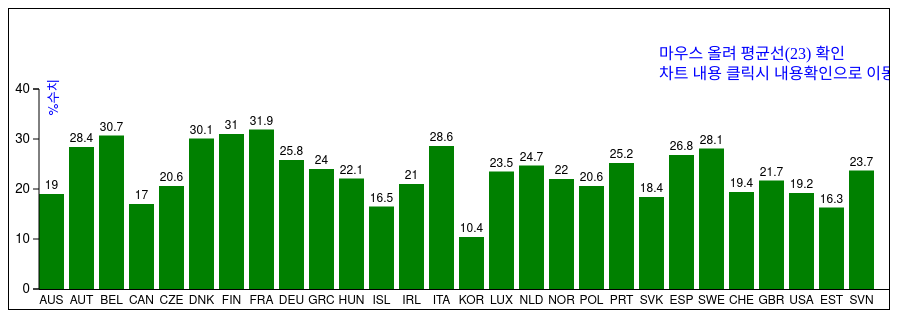
D3 v3 page, settled after 360 driven frames (6 s of simulated time); the page loaded 1 data file(s).


// ── mycode.js
d3.csv("oecd.csv", function(error, data){
	
	var svgEle = document.getElementById("myGraph")
	var svgWidth = window.getComputedStyle(svgEle, null).getPropertyValue("width")
	var svgHeight = window.getComputedStyle(svgEle, null).getPropertyValue("height")
	svgWidth = parseFloat(svgWidth) // remove px
	svgHeight = parseFloat(svgHeight) // remove px

	var barWidth = 25
	var barGap = 5
	var barElements
	
	var offsetX = 30
	var offsetY = 20

	var dataSet = []
	var dataLabel = []
	for(var i = 0; i < data.length; i++) {
		dataSet.push(data[i].Value)
		dataLabel.push(data[i].COUNTRY)
	}

	barElements = d3.select("#myGraph")
		.append("g")
		.attr("transform", "translate(" + offsetX + ", " + -offsetY + ")")
		.selectAll("rect")
		.data(dataSet)
	
	barElements.enter()
	  .append("rect")
		.attr("class", "bar")
		.attr("height", 0) // 애니메이션 시작시 바의 크기
		.attr("width", barWidth)
		.attr("x", function(d, i) { return i * (barWidth + barGap) })
		.attr("y", svgHeight)
		
		.on("click", function() {
          window.open("https://stats.oecd.org/Index.aspx?DataSetCode=SOCX_AGG")
 })

		.on("mouseover", function() { 
			d3.select(this)
				.style("fill", "red")

			d3.select('#myGraph')
				.append('polyline')
				.attr("points", "30 165 100 165 1000 165")
				.attr("stroke-width", 3)
				.attr("stroke", "blue");
		})
		.on("mouseout", function() { 
			d3.select(this)
				.transition()
				.duration(500)
				.style("fill", "green")
			d3.select('#myGraph')
				.select("polyline").remove();
		})
		.transition()
		.delay(function(d, i) { return i * 50 })
		.duration(200)
		.attr("y", function(d, i) { return svgHeight - 5*d })
		.attr("height", function(d, i) { return 5*d })
		.style("fill","green")
		

	
	// 텍스트 요소 추가m
	barElements.enter()
		.append("text")
		.attr("class", "barNum")
		.transition()
		.delay(function(d, i) { return i * 60 })
		.duration(100)
		.attr("x", function(d, i) { return i * (barWidth + barGap) + barWidth/2 })
		.attr("y", function(d, i) { return svgHeight - 5*d - 5 })
		.text(function(d, i) { return d })
	
	
	var yScale = d3.scale.linear()
		.domain([0, 40])
		.range([100, -100])

	// y축을 표시
	d3.select("#myGraph").append("g")
		.attr("class", "axis")
		.attr("transform", "translate(" + offsetX + ", " + ((svgHeight - 100) - offsetY) + ")")
		.call(
			d3.svg.axis()
			.scale(yScale)
			.orient("left")
			.ticks(5)
		)
		
	.append("text")
      .attr("transform", "rotate(-90)")
      .attr("x", 110)
      .attr("y", 10)
      .attr("dy", ".71em")
      .attr("fill", "blue")
      .style("text-anchor", "end")
      .text("%수치");
	
	// x축을 표시
	d3.select("#myGraph")
		.append("rect")
		.attr("class", "axis_x")
		.attr("width", 1600)
		.attr("height", 1)
		.attr("transform", "translate(" + offsetX + ", " + (svgHeight - offsetY) + ")")
		
	// x축 레이블 표시
	barElements.enter()
		.append("text")
		.attr("class", "barName")
		.attr("x", function(d, i) { return i * (barWidth + barGap) + barWidth/2 })
		.attr("y", svgHeight + offsetY - 5)
		.text(function(d, i) { return dataLabel[i] })
		
})


//
d3.select('#myGraph')
    .append('text').text("마우스 올려 평균선(23) 확인")
    .attr('x', 650)
    .attr('y', 50)
    .attr('fill',"blue")

d3.select('#myGraph')
    .append('text').text("차트 내용 클릭시 내용확인으로 이동")
    .attr('x', 650)
    .attr('y', 70)
    .attr('fill',"blue")








### data: oecd.csv
SOURCE, Source, BRANCH, Branch, TYPEXP, Type of Expenditure, TYPROG, Type of Programme, UNIT, Measure, COUNTRY, Country, YEAR, Year, Unit Code, Unit, PowerCode Code, PowerCode, Reference Period Code, Reference Period, Value, Flag Codes, Flags
10, Public, 90, Total, 0, Total, 0, Total, PCT_GDP, In percentage of Gross Domestic Product, AUS, Australia, 2014, 2014, PC, Percentage, 0, units, , , 19, , 
10, Public, 90, Total, 0, Total, 0, Total, PCT_GDP, In percentage of Gross Domestic Product, AUT, Austria, 2014, 2014, PC, Percentage, 0, units, , , 28.4, , 
10, Public, 90, Total, 0, Total, 0, Total, PCT_GDP, In percentage of Gross Domestic Product, BEL, Belgium, 2014, 2014, PC, Percentage, 0, units, , , 30.7, , 
10, Public, 90, Total, 0, Total, 0, Total, PCT_GDP, In percentage of Gross Domestic Product, CAN, Canada, 2014, 2014, PC, Percentage, 0, units, , , 17, , 
10, Public, 90, Total, 0, Total, 0, Total, PCT_GDP, In percentage of Gross Domestic Product, CZE, Czech Republic, 2014, 2014, PC, Percentage, 0, units, , , 20.6, , 
10, Public, 90, Total, 0, Total, 0, Total, PCT_GDP, In percentage of Gross Domestic Product, DNK, Denmark, 2014, 2014, PC, Percentage, 0, units, , , 30.1, , 
10, Public, 90, Total, 0, Total, 0, Total, PCT_GDP, In percentage of Gross Domestic Product, FIN, Finland, 2014, 2014, PC, Percentage, 0, units, , , 31, , 
10, Public, 90, Total, 0, Total, 0, Total, PCT_GDP, In percentage of Gross Domestic Product, FRA, France, 2014, 2014, PC, Percentage, 0, units, , , 31.9, , 
10, Public, 90, Total, 0, Total, 0, Total, PCT_GDP, In percentage of Gross Domestic Product, DEU, Germany, 2014, 2014, PC, Percentage, 0, units, , , 25.8, , 
10, Public, 90, Total, 0, Total, 0, Total, PCT_GDP, In percentage of Gross Domestic Product, GRC, Greece, 2014, 2014, PC, Percentage, 0, units, , , 24, , 
10, Public, 90, Total, 0, Total, 0, Total, PCT_GDP, In percentage of Gross Domestic Product, HUN, Hungary, 2014, 2014, PC, Percentage, 0, units, , , 22.1, , 
10, Public, 90, Total, 0, Total, 0, Total, PCT_GDP, In percentage of Gross Domestic Product, ISL, Iceland, 2014, 2014, PC, Percentage, 0, units, , , 16.5, , 
10, Public, 90, Total, 0, Total, 0, Total, PCT_GDP, In percentage of Gross Domestic Product, IRL, Ireland, 2014, 2014, PC, Percentage, 0, units, , , 21, , 
10, Public, 90, Total, 0, Total, 0, Total, PCT_GDP, In percentage of Gross Domestic Product, ITA, Italy, 2014, 2014, PC, Percentage, 0, units, , , 28.6, , 
10, Public, 90, Total, 0, Total, 0, Total, PCT_GDP, In percentage of Gross Domestic Product, KOR, Korea, 2014, 2014, PC, Percentage, 0, units, , , 10.4, , 
10, Public, 90, Total, 0, Total, 0, Total, PCT_GDP, In percentage of Gross Domestic Product, LUX, Luxembourg, 2014, 2014, PC, Percentage, 0, units, , , 23.5, , 
10, Public, 90, Total, 0, Total, 0, Total, PCT_GDP, In percentage of Gross Domestic Product, NLD, Netherlands, 2014, 2014, PC, Percentage, 0, units, , , 24.7, , 
10, Public, 90, Total, 0, Total, 0, Total, PCT_GDP, In percentage of Gross Domestic Product, NOR, Norway, 2014, 2014, PC, Percentage, 0, units, , , 22, , 
10, Public, 90, Total, 0, Total, 0, Total, PCT_GDP, In percentage of Gross Domestic Product, POL, Poland, 2014, 2014, PC, Percentage, 0, units, , , 20.6, , 
10, Public, 90, Total, 0, Total, 0, Total, PCT_GDP, In percentage of Gross Domestic Product, PRT, Portugal, 2014, 2014, PC, Percentage, 0, units, , , 25.2, , 
10, Public, 90, Total, 0, Total, 0, Total, PCT_GDP, In percentage of Gross Domestic Product, SVK, Slovak Republic, 2014, 2014, PC, Percentage, 0, units, , , 18.4, , 
10, Public, 90, Total, 0, Total, 0, Total, PCT_GDP, In percentage of Gross Domestic Product, ESP, Spain, 2014, 2014, PC, Percentage, 0, units, , , 26.8, , 
10, Public, 90, Total, 0, Total, 0, Total, PCT_GDP, In percentage of Gross Domestic Product, SWE, Sweden, 2014, 2014, PC, Percentage, 0, units, , , 28.1, , 
10, Public, 90, Total, 0, Total, 0, Total, PCT_GDP, In percentage of Gross Domestic Product, CHE, Switzerland, 2014, 2014, PC, Percentage, 0, units, , , 19.4, , 
10, Public, 90, Total, 0, Total, 0, Total, PCT_GDP, In percentage of Gross Domestic Product, GBR, United Kingdom, 2014, 2014, PC, Percentage, 0, units, , , 21.7, , 
10, Public, 90, Total, 0, Total, 0, Total, PCT_GDP, In percentage of Gross Domestic Product, USA, United States, 2014, 2014, PC, Percentage, 0, units, , , 19.2, , 
10, Public, 90, Total, 0, Total, 0, Total, PCT_GDP, In percentage of Gross Domestic Product, EST, Estonia, 2014, 2014, PC, Percentage, 0, units, , , 16.3, , 
10, Public, 90, Total, 0, Total, 0, Total, PCT_GDP, In percentage of Gross Domestic Product, SVN, Slovenia, 2014, 2014, PC, Percentage, 0, units, , , 23.7, , 